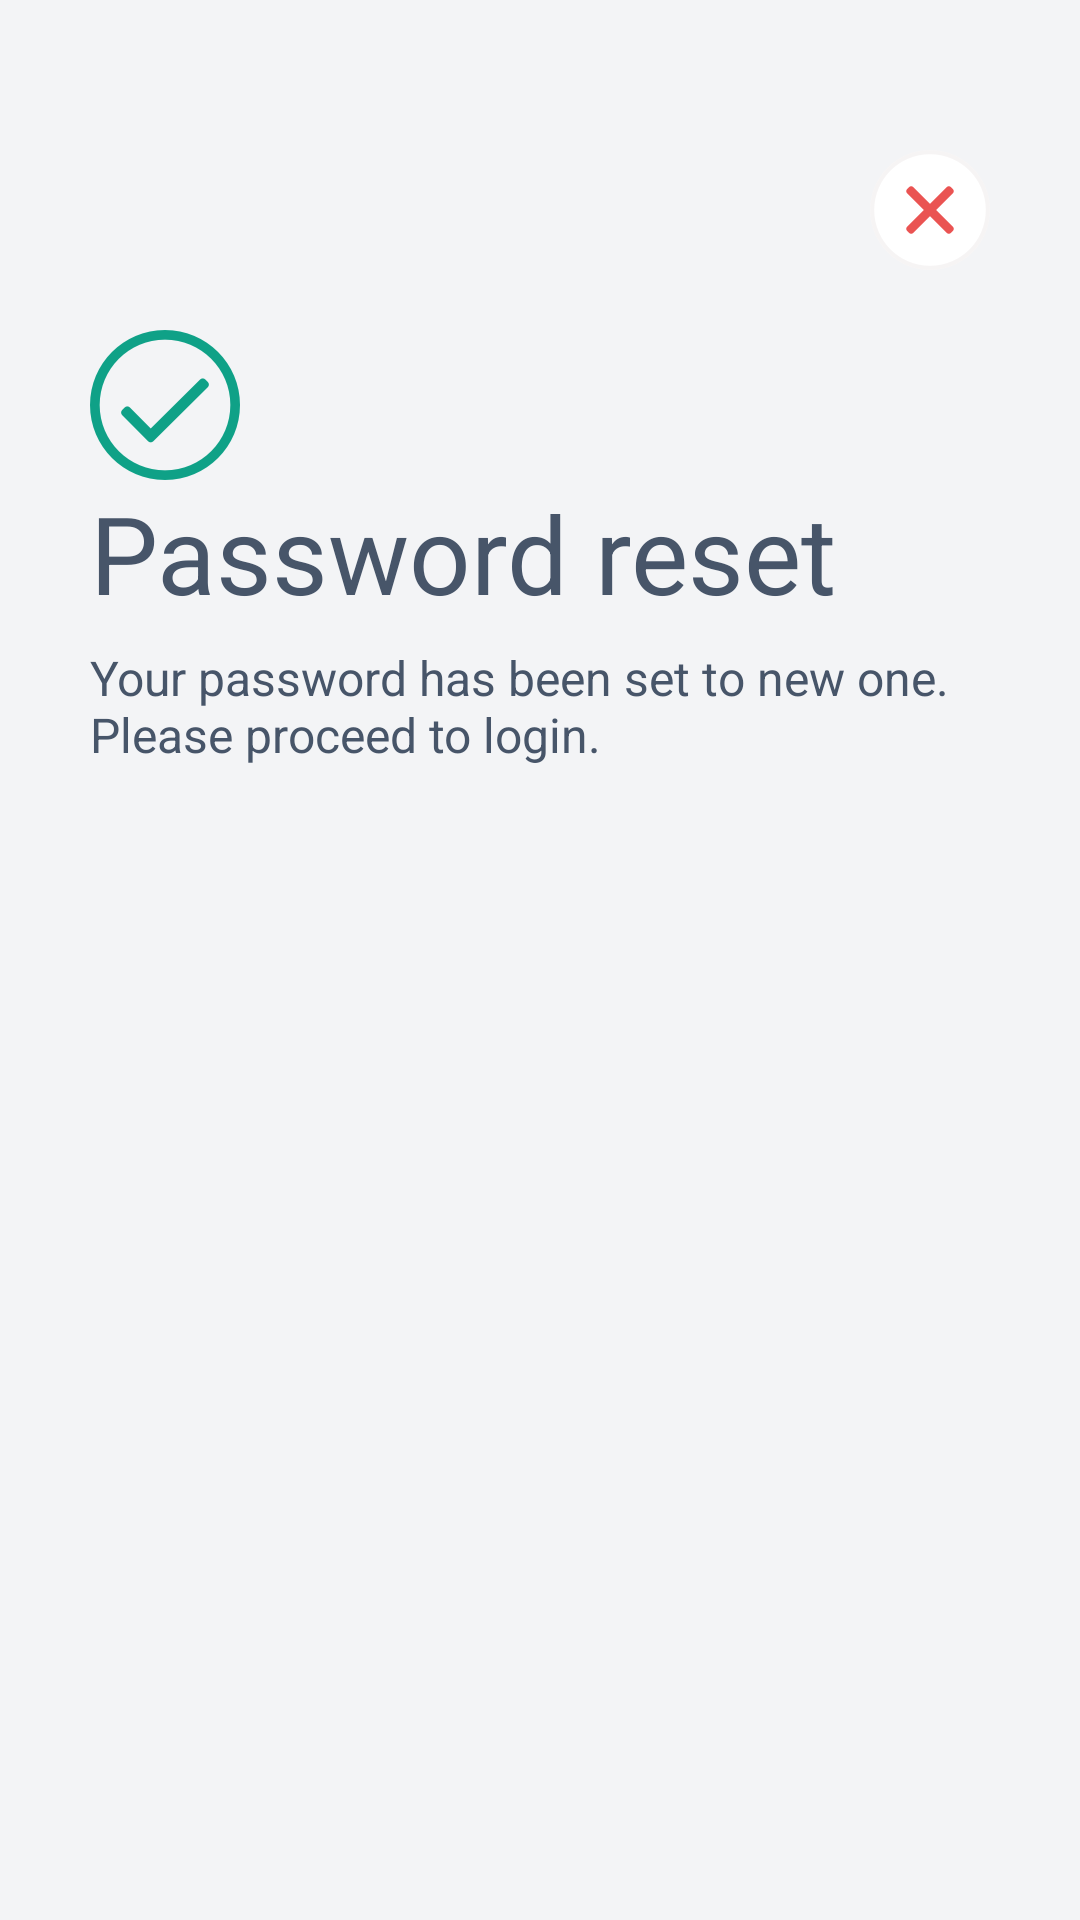

Android layout source for this screen:
<!-- AndroidManifest.xml: activity theme Theme.LocalFoxPartner.NoActionBar -->
<!-- res/layout/activity_password_changed.xml -->
<?xml version="1.0" encoding="utf-8"?>
<androidx.constraintlayout.widget.ConstraintLayout xmlns:android="http://schemas.android.com/apk/res/android"
    xmlns:app="http://schemas.android.com/apk/res-auto"
    xmlns:tools="http://schemas.android.com/tools"
    android:layout_width="match_parent"
    android:layout_height="match_parent"
    android:background="@color/app_bg"
    android:fitsSystemWindows="true"
    android:padding="30dp"
    android:theme="@android:style/Theme.NoTitleBar.Fullscreen"
    tools:context=".ui.AccountCreatedActivity">

    <LinearLayout
        android:id="@+id/close_button_ll"
        android:layout_width="match_parent"
        android:layout_height="wrap_content"
        android:gravity="center"
        android:orientation="vertical"
        android:layout_marginTop="20dp"
        app:layout_constraintLeft_toLeftOf="parent"
        app:layout_constraintTop_toTopOf="parent">

        <ImageView
            android:layout_width="wrap_content"
            android:layout_height="wrap_content"
            android:layout_gravity="right"
            android:src="@drawable/ic_close_button"></ImageView>
    </LinearLayout>

    <LinearLayout
        android:id="@+id/correct_button_ll"
        android:layout_width="wrap_content"
        android:layout_height="wrap_content"
        android:gravity="center"
        android:orientation="vertical"
        android:layout_marginTop="20dp"
        app:layout_constraintLeft_toLeftOf="parent"
        app:layout_constraintTop_toBottomOf="@+id/close_button_ll">

        <ImageView
            android:layout_width="wrap_content"
            android:layout_height="wrap_content"
            android:src="@drawable/check_circle_light"></ImageView>
    </LinearLayout>


    <TextView
        android:id="@+id/account_textview"
        android:layout_width="wrap_content"
        android:layout_height="wrap_content"
        android:layout_marginTop="5dp"
        android:includeFontPadding="false"
        android:text="Password reset"
        android:textColor="#475569"
        android:textSize="36sp"
        app:layout_constraintLeft_toLeftOf="parent"
        app:layout_constraintTop_toBottomOf="@+id/correct_button_ll"></TextView>

    <TextView
        android:id="@+id/disc_textview"
        android:layout_width="wrap_content"
        android:layout_height="wrap_content"
        android:includeFontPadding="false"
        android:text="Your password has been set to new one. Please proceed to login."
        android:textColor="#475569"
        android:textSize="16sp"
        android:layout_marginTop="10dp"
        app:layout_constraintLeft_toLeftOf="parent"
        app:layout_constraintTop_toBottomOf="@+id/account_textview"></TextView>


</androidx.constraintlayout.widget.ConstraintLayout>
<!-- resources referenced by this layout -->
<resources>
  <color name="app_bg">#F3F4F6</color>
  <!-- drawable check_circle_light: png bitmap (drawable-hdpi, 3734 bytes) -->
  <!-- drawable ic_close_button: png bitmap (drawable-hdpi, 2011 bytes) -->
  <style name="Theme.LocalFoxPartner.NoActionBar">
          <item name="windowActionBar">false</item>
          <item name="windowNoTitle">true</item>
      </style>
</resources>
